Run: headless pygame with SDL's dummy video driver; simulated clock (each Clock.tick advances the game by its frame time, no real sleeping); random seed 0; keys injected as events and as key.get_pressed() state; mouse plan: one left click at the window centre at the start of phase 2, then a move to the lower-right quarter at the start of phase 3.
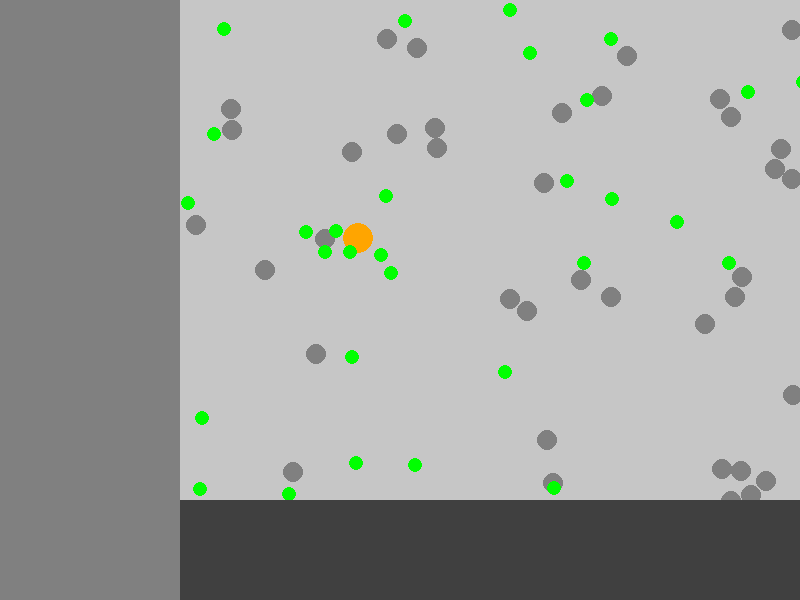
Frame 1 of 4 · flips 1–60 · no input
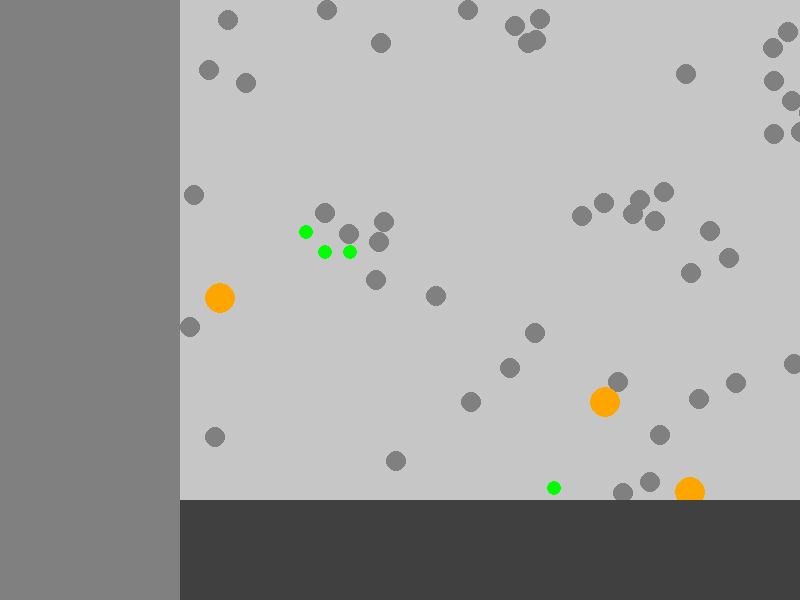
Frame 2 of 4 · flips 61–180 · clicked the window centre · tapped SPACE, RETURN · held RIGHT (→), D
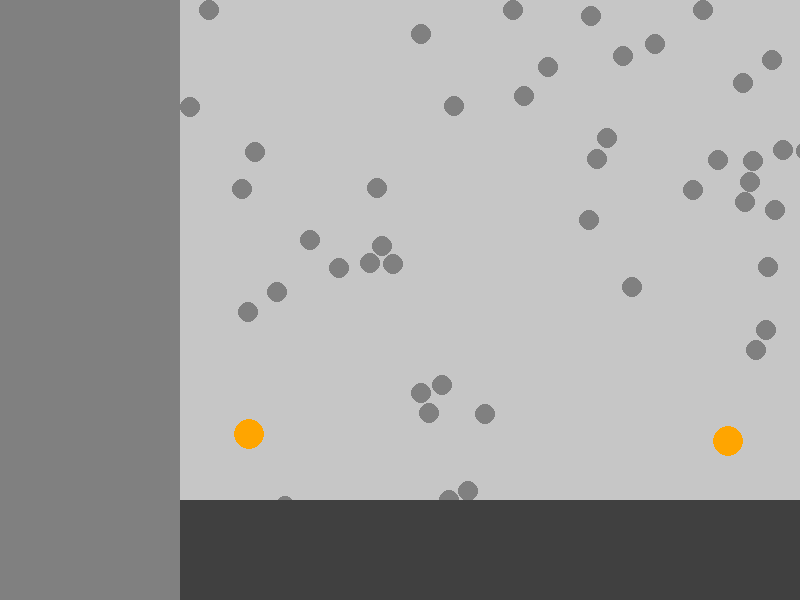
Frame 3 of 4 · flips 181–300 · moved the mouse to the lower-right quarter · held DOWN (↓), S
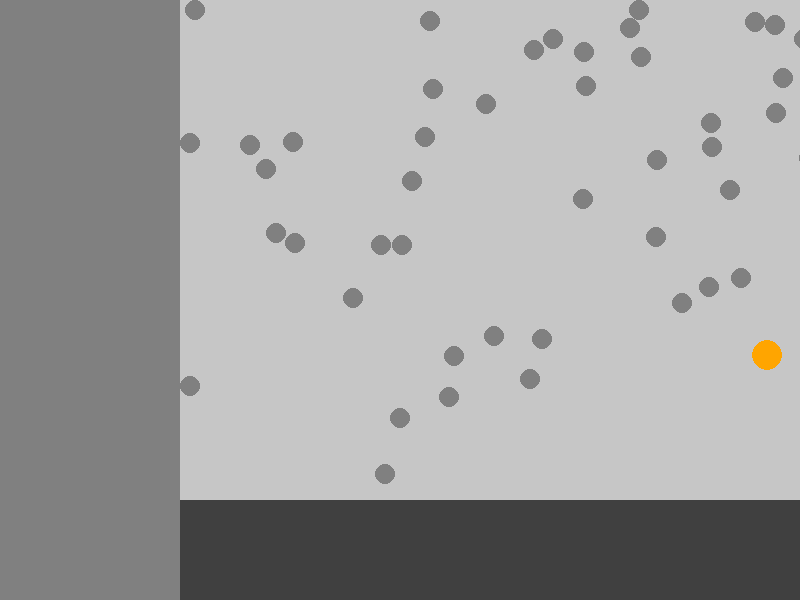
Frame 4 of 4 · flips 301–420 · held LEFT (←), A, UP (↑), W

The pygame program that drew these frames:

import pygame
import random
import math


# Set up the screen
pygame.init()
WIDTH, HEIGHT = 800, 600
LEFF_MENU_WIDTH = 180
BOTTOM_MENU_HEIGHT = 100
SIM_LEFT, SIM_UP, SIM_RIGHT, SIM_DOWN = LEFF_MENU_WIDTH, 0, WIDTH, HEIGHT - BOTTOM_MENU_HEIGHT
screen = pygame.display.set_mode((WIDTH, HEIGHT))
left_menu = screen.subsurface(pygame.Rect(0,0,LEFF_MENU_WIDTH, HEIGHT))
bottom_menu = screen.subsurface(pygame.Rect(LEFF_MENU_WIDTH, HEIGHT - BOTTOM_MENU_HEIGHT, WIDTH - LEFF_MENU_WIDTH, BOTTOM_MENU_HEIGHT))
simulation = screen.subsurface(pygame.Rect(SIM_LEFT,SIM_UP,SIM_RIGHT - SIM_LEFT, SIM_DOWN - SIM_UP))
pygame.display.set_caption("Animal Simulation")

scale = 1.0
scale_dif = 0.1
offsetx, offsety = 0, 0


BLACK = (0, 0, 0)
WHITE = (255, 255, 255)
GREEN = (0, 255, 0)
RED = (255, 0, 0)
YELLOW = (255, 255, 0)
GREY = (128, 128, 128)
ORANGE = (255, 165, 0)
DARKGRAY = (64,64,64)
DARKGREEN = (0, 102, 51)
LIGHTGRAY = (198, 198, 198)

# Set up animals
RABBIT_SIZE = 10
FOX_SIZE = 15
GRASS_SIZE = 7

RABBIT_NUMBER = 50
FOX_NUMBER = 5
GRASS_NUMBER = 100

RABBIT_RADIUS = RABBIT_SIZE * 10
RABBIT_SPEED = 1
FOX_SPEED = 1.3


rabbits = []
foxes = []
grass = []


#Rabbit class
class Rabbit:
    def __init__(self, x, y):
        self.x = x
        self.y = y
        self.size = RABBIT_SIZE
        self.radius = RABBIT_RADIUS
        self.speed = RABBIT_SPEED
        self.color = GREY
        self.eaten = False

        self.time_to_live = 500
        self.max_time_to_live = 500

        self.saved_direction = (0, 0)
        self.time_going_in_direction = 0
        self.time_to_change_direction = (60, 120)

        self.reproductive_cooldown = 600
        self.reproductive_timer = 0

    def reproduce(self, nearest_rabbit):
        if (self.reproductive_timer <= 0 and nearest_rabbit.reproductive_timer <= 0):
            new_rabbit = Rabbit(self.x, self.y)
            new_rabbit.reproductive_timer = new_rabbit.reproductive_cooldown
            rabbits.append(new_rabbit)
            nearest_rabbit.reproductive_timer = nearest_rabbit.reproductive_cooldown
            self.reproductive_timer = self.reproductive_cooldown

    def move(self, grass, foxes, rabbits):
        if self.time_to_live <= 0:
            rabbits.remove(self)
            return
        else:
            self.time_to_live -= 1

        if self.reproductive_timer > 0:
            self.reproductive_timer -= 1

        # Move towards grass
        nearest_grass = None
        nearest_g_distance = 100000
        for g in grass:
            distance = math.sqrt((self.x - g.x)**2 + (self.y - g.y)**2)
            if distance < nearest_g_distance:
                nearest_g_distance = distance
                nearest_grass = g

        # Move away from foxes
        nearest_fox = None
        nearest_f_distance = 100000
        for f in foxes:
            distance = math.sqrt((self.x - f.x)**2 + (self.y - f.y)**2)
            if distance < nearest_f_distance:
                nearest_f_distance = distance
                nearest_fox = f

        # Reproduce
        nearest_rabbit = None
        nearest_r_distance = 100000
        for r in rabbits:
            distance = math.sqrt((self.x - r.x)**2 + (self.y - r.y)**2)
            if distance < nearest_r_distance and r is not self and r.reproductive_timer <= 0:
                nearest_r_distance = distance
                nearest_rabbit = r

        # choose what to do
        if nearest_fox is not None and nearest_f_distance < self.radius:
            if nearest_f_distance != 0:
                self.x -= (nearest_fox.x - self.x) * self.speed / nearest_f_distance
                self.y -= (nearest_fox.y - self.y) * self.speed / nearest_f_distance
        elif nearest_grass is not None and nearest_g_distance < self.radius:
            if nearest_g_distance < self.size + nearest_grass.size:
                self.eat(nearest_grass, grass)
            else:
                self.x += (nearest_grass.x - self.x) * self.speed / nearest_g_distance
                self.y += (nearest_grass.y - self.y) * self.speed / nearest_g_distance
        elif nearest_rabbit is not None and nearest_r_distance < self.radius and self.reproductive_timer <= 0:
            if nearest_r_distance < self.size + nearest_rabbit.size + 1:
                self.reproduce(nearest_rabbit)
            else:
                self.x += (nearest_rabbit.x - self.x) * self.speed / nearest_r_distance
                self.y += (nearest_rabbit.y - self.y) * self.speed / nearest_r_distance
        else:
            #pick a direction
            if self.saved_direction == (0, 0):
                self.saved_direction = (random.uniform(-1, 1), random.uniform(-1, 1))
                self.time_going_in_direction = random.randint(self.time_to_change_direction[0], self.time_to_change_direction[1])
            
            #move in that direction for time
            self.time_going_in_direction -= 1

            if self.time_going_in_direction > 0:
                self.x += self.saved_direction[0] * self.speed
                self.y += self.saved_direction[1] * self.speed
            else:
                self.saved_direction = (0, 0)
            

        # Not collide with each other
        for r in rabbits:
            if r is not self:
                distance = math.sqrt((self.x - r.x)**2 + (self.y - r.y)**2)
                if distance < self.size+r.size:
                    if (distance != 0):
                        self.x -= (r.x - self.x) * self.speed / distance
                        self.y -= (r.y - self.y) * self.speed / distance
                    else:
                        #jitter randomly
                        self.x += random.uniform(-1, 1) * self.speed
                        self.y += random.uniform(-1, 1) * self.speed
        
        # Not go out of the window
        if self.x < self.size:
            self.x = self.size
        elif self.x > WIDTH - self.size:
            self.x = WIDTH - self.size

        if self.y < self.size:
            self.y = self.size
        elif self.y > HEIGHT - self.size:
            self.y = HEIGHT - self.size
        

    def eat(self, grass, grass_list):
        grass_list.remove(grass)
        self.time_to_live += self.max_time_to_live
        self.eaten = True

    def draw(self, screen):
        if int((self.x + offsetx) * scale) > 0 and int((self.y + offsety) * scale) > 0:
            pygame.draw.circle(screen, self.color, (int((self.x + offsetx)* scale), int((self.y + offsety) * scale)), self.size * scale)
    
    

#Fox class
class Fox:
    def __init__(self, x, y):
        self.x = x
        self.y = y
        self.size = FOX_SIZE
        self.speed = FOX_SPEED
        self.color = ORANGE
        self.eaten = False
        self.reproduce = False

        self.time_to_live = 800
        self.max_time_to_live = 800

    def move(self, rabbits, foxes):
        if self.time_to_live <= 0:
            foxes.remove(self)
            return
        else:
            self.time_to_live -= 1


        # Move towards rabbits
        nearest_rabbit = None
        nearest_distance = 100000
        for r in rabbits:
            distance = math.sqrt((self.x - r.x)**2 + (self.y - r.y)**2)
            if distance < nearest_distance:
                nearest_distance = distance
                nearest_rabbit = r

        if nearest_rabbit is not None:
            if nearest_distance < self.size + nearest_rabbit.size:
                self.eat(nearest_rabbit, rabbits)
            else:
                self.x += (nearest_rabbit.x - self.x) * self.speed / nearest_distance
                self.y += (nearest_rabbit.y - self.y) * self.speed / nearest_distance

        # Reproduce
        nearest_fox = None
        nearest_distance = 100000
        for f in foxes:
            distance = math.sqrt((self.x - f.x)**2 + (self.y - f.y)**2)
            if distance < nearest_distance:
                nearest_distance = distance
                nearest_fox = f

        if nearest_fox is not None:
            if nearest_distance < self.size + nearest_fox.size:
                self.reproduce = True
            else:
                self.reproduce = False

        # Not collide with each other
        for f in foxes:
            if f is not self:
                distance = math.sqrt((self.x - f.x)**2 + (self.y - f.y)**2)
                if distance < self.size+f.size:
                    if (distance != 0):
                        self.x -= (f.x - self.x) * self.speed / distance
                        self.y -= (f.y - self.y) * self.speed / distance
                    else:
                        #jitter randomly
                        self.x += random.uniform(-1, 1) * self.speed
                        self.y += random.uniform(-1, 1) * self.speed

        # Not go out of the window
        if self.x < self.size:
            self.x = self.size
        elif self.x > WIDTH - self.size:
            self.x = WIDTH - self.size

        if self.y < self.size:
            self.y = self.size
        elif self.y > HEIGHT - self.size:
            self.y = HEIGHT - self.size

    def eat(self, rabbit, rabbits):
        rabbits.remove(rabbit)
        self.time_to_live = self.max_time_to_live
        self.eaten = True

    def draw(self, screen):
        if int((self.x + offsetx) * scale) > 0 and int((self.y + offsety) * scale) > 0:
            pygame.draw.circle(screen, self.color, (int((self.x + offsetx)* scale), int((self.y + offsety)* scale)), self.size * scale)

    def reproduce(self):
        if self.reproduce:
            foxes.append(Fox(self.x, self.y))
            self.reproduce = False

#Grass class
class Grass:
    def __init__(self, x, y):
        self.x = x
        self.y = y
        self.size = GRASS_SIZE
        self.color = GREEN

    def draw(self, screen):
        if int((self.x + offsetx) * scale) > 0 and int((self.y + offsety) * scale) > 0:
            pygame.draw.circle(screen, self.color, (int((self.x + offsetx) * scale), int((self.y + offsety) * scale)), self.size * scale)


# Create animals
for i in range(RABBIT_NUMBER):
    x = random.randrange(RABBIT_SIZE, WIDTH - RABBIT_SIZE)
    y = random.randrange(RABBIT_SIZE, HEIGHT - RABBIT_SIZE)
    rabbits.append(Rabbit(x, y))

for i in range(FOX_NUMBER):
    x = random.randrange(FOX_SIZE, WIDTH - FOX_SIZE)
    y = random.randrange(FOX_SIZE, HEIGHT - FOX_SIZE)
    foxes.append(Fox(x, y))

for i in range(GRASS_NUMBER):
    x = random.randrange(GRASS_SIZE, WIDTH - GRASS_SIZE)
    y = random.randrange(GRASS_SIZE, HEIGHT - GRASS_SIZE)
    grass.append(Grass(x, y))


# Set up game loop
running = True
clock = pygame.time.Clock()
sim_pressed = False

while running:
    # Handle events
    for event in pygame.event.get():
        if event.type == pygame.QUIT:
            running = False
        elif event.type == pygame.MOUSEBUTTONDOWN and event.button == 1:  # Check for left mouse button click
            # Check if mouse click is within the bounds of the surface
            mouse_x, mouse_y = event.pos
            # Check if mouse click is within the bounds of the surface
            if SIM_LEFT <= mouse_x <= SIM_RIGHT and SIM_UP <= mouse_y <= SIM_DOWN:
                sim_pressed = True
                prev_mouse_x = mouse_x
                prev_mouse_y = mouse_y
        elif event.type == pygame.MOUSEBUTTONUP and event.button == 1:  # Check for left mouse button release
            sim_pressed = False
        elif event.type == pygame.MOUSEBUTTONDOWN and event.button == 4: #scroll up
            mouse_x, mouse_y = event.pos
            if SIM_LEFT <= mouse_x <= SIM_RIGHT and SIM_UP <= mouse_y <= SIM_DOWN:
                scale = scale + scale_dif
        elif event.type == pygame.MOUSEBUTTONDOWN and event.button == 5: #scroll down
            mouse_x, mouse_y = event.pos
            if SIM_LEFT <= mouse_x <= SIM_RIGHT and SIM_UP <= mouse_y <= SIM_DOWN:
                scale = scale - scale_dif
    if sim_pressed:
        mouse_x, mouse_y = event.pos
        offsetx = offsetx - prev_mouse_x + mouse_x
        offsety = offsety - prev_mouse_y + mouse_y
        prev_mouse_x = mouse_x
        prev_mouse_y = mouse_y

    # Clear the screen
    simulation.fill(LIGHTGRAY)
    # Move animals
    for rabbit in rabbits:
        rabbit.move(grass, foxes, rabbits)
        rabbit.draw(simulation)

    for fox in foxes:
        fox.move(rabbits, foxes)
        fox.draw(simulation)

    for g in grass:
        g.draw(simulation)

    #menus
    left_menu.fill(GREY)
    bottom_menu.fill(DARKGRAY)

    # Update the screen
    pygame.display.flip()

    # Wait for the next frame
    clock.tick(60)

# Clean up
pygame.quit()
